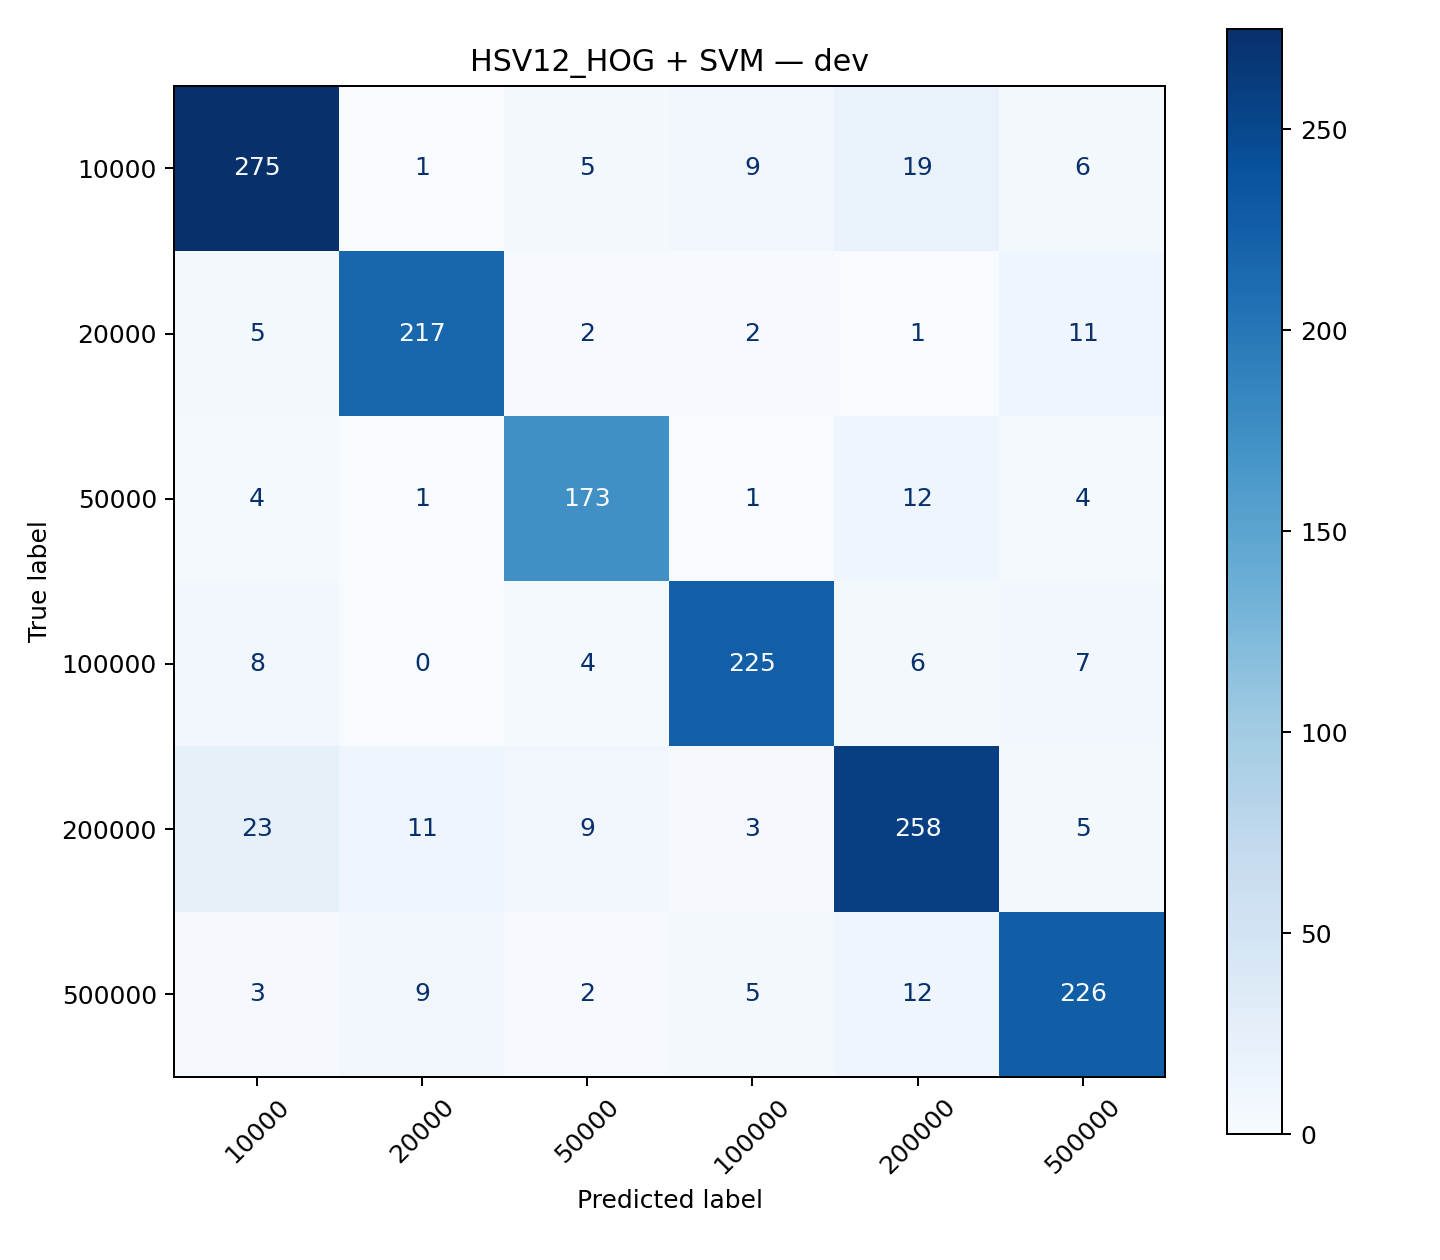

Values plotted in this chart, from the file beside it:
, 10000, 20000, 50000, 100000, 200000, 500000
10000, 275, 1, 5, 9, 19, 6
20000, 5, 217, 2, 2, 1, 11
50000, 4, 1, 173, 1, 12, 4
100000, 8, 0, 4, 225, 6, 7
200000, 23, 11, 9, 3, 258, 5
500000, 3, 9, 2, 5, 12, 226
